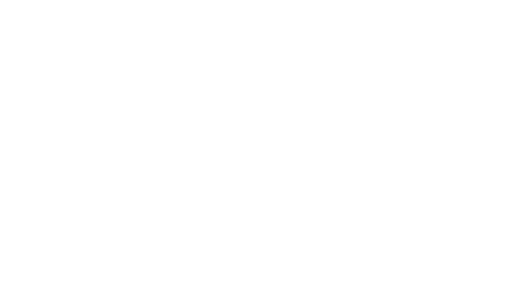
t = 0.00 s
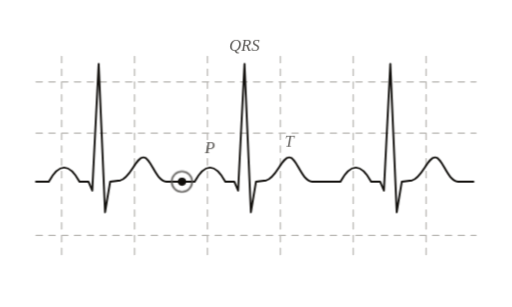
t = 1.67 s
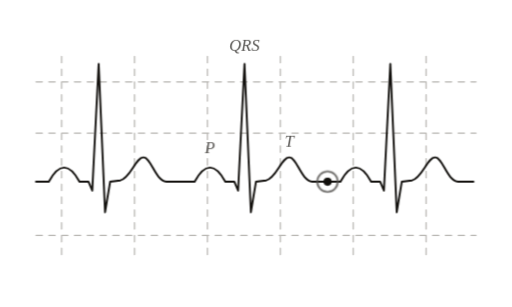
t = 3.33 s
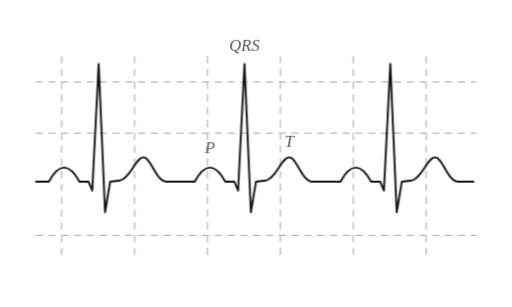
t = 5.00 s
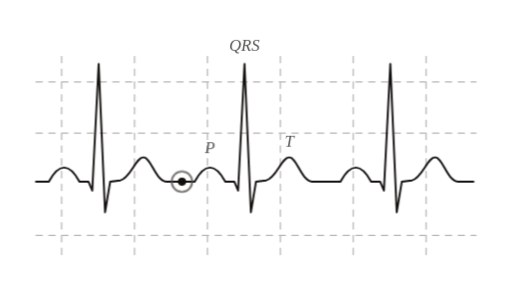
t = 6.67 s
t = 8.33 s: frame unchanged from t = 3.33 s, image omitted

The animated SVG that drew these frames (rendered in a browser with its animation timeline set to each time). Animation: 34 CSS @keyframes rules; one cycle of 10.00 s, repeats indefinitely.

<svg xmlns="http://www.w3.org/2000/svg" viewBox="0 0 400 240" data-id="medicine--ecg-heartbeat" data-discipline="medicine" data-tags="ecg,electrocardiogram,heartbeat,qrs,cardiology,depolarisation" role="img">
 <title>ECG heartbeat</title>
 <desc>An electrocardiogram trace: the small P wave, the sharp QRS spike and the rounded T wave repeat with every beat as the heart depolarises and recovers.</desc>
 <style>
:root{--ink:#110f0c;--quiet:#555350;--faint:#b8b6b2;--wash:#f5f3ef}
@media (prefers-color-scheme:dark){:root{--ink:#e7e5e2;--quiet:#a3a19e;--faint:#524f4c;--wash:#252321}}
svg{overflow:visible}
.s,.q,.f{fill:none;stroke-linecap:round;stroke-linejoin:round;stroke-dasharray:1;stroke-dashoffset:0}
.s{stroke:var(--ink);stroke-width:1.5}
.q{stroke:var(--quiet);stroke-width:1.3}
.f{stroke:var(--faint);stroke-width:1.1}
.hair{stroke-width:1!important}
.bold{stroke-width:2.2!important}
.k{fill:none;stroke-dasharray:5 5!important;stroke-linecap:round}
.p{fill:var(--ink);stroke:none}
.pq{fill:var(--quiet);stroke:none}
.w{fill:var(--wash);stroke:none}
.t{fill:var(--quiet);stroke:none;font:italic 13px ui-serif,"New York",Georgia,serif}
.all{animation:out 10s linear infinite}
@keyframes out{0%,90%{opacity:1}97%,99.9%{opacity:0}100%{opacity:1}}
@keyframes dr0{0%,0.0%{stroke-dashoffset:1;opacity:0}0.1%{stroke-dashoffset:1;opacity:1}9%,100%{stroke-dashoffset:0;opacity:1}}
@keyframes fd0{0%,0.0%{opacity:0}7%,100%{opacity:1}}
@keyframes dr1{0%,2.2%{stroke-dashoffset:1;opacity:0}2.3%{stroke-dashoffset:1;opacity:1}11.2%,100%{stroke-dashoffset:0;opacity:1}}
@keyframes fd1{0%,2.2%{opacity:0}9.2%,100%{opacity:1}}
@keyframes dr2{0%,4.4%{stroke-dashoffset:1;opacity:0}4.5%{stroke-dashoffset:1;opacity:1}13.4%,100%{stroke-dashoffset:0;opacity:1}}
@keyframes fd2{0%,4.4%{opacity:0}11.4%,100%{opacity:1}}
@keyframes dr3{0%,6.6%{stroke-dashoffset:1;opacity:0}6.7%{stroke-dashoffset:1;opacity:1}15.6%,100%{stroke-dashoffset:0;opacity:1}}
@keyframes fd3{0%,6.6%{opacity:0}13.6%,100%{opacity:1}}
@keyframes dr4{0%,8.8%{stroke-dashoffset:1;opacity:0}8.9%{stroke-dashoffset:1;opacity:1}17.8%,100%{stroke-dashoffset:0;opacity:1}}
@keyframes fd4{0%,8.8%{opacity:0}15.8%,100%{opacity:1}}
@keyframes dr5{0%,11.0%{stroke-dashoffset:1;opacity:0}11.1%{stroke-dashoffset:1;opacity:1}20%,100%{stroke-dashoffset:0;opacity:1}}
@keyframes fd5{0%,11.0%{opacity:0}18%,100%{opacity:1}}
@keyframes dr6{0%,13.2%{stroke-dashoffset:1;opacity:0}13.3%{stroke-dashoffset:1;opacity:1}22.2%,100%{stroke-dashoffset:0;opacity:1}}
@keyframes fd6{0%,13.2%{opacity:0}20.2%,100%{opacity:1}}
@keyframes dr7{0%,15.4%{stroke-dashoffset:1;opacity:0}15.5%{stroke-dashoffset:1;opacity:1}24.4%,100%{stroke-dashoffset:0;opacity:1}}
@keyframes fd7{0%,15.4%{opacity:0}22.4%,100%{opacity:1}}
@keyframes dr8{0%,17.6%{stroke-dashoffset:1;opacity:0}17.7%{stroke-dashoffset:1;opacity:1}26.6%,100%{stroke-dashoffset:0;opacity:1}}
@keyframes fd8{0%,17.6%{opacity:0}24.6%,100%{opacity:1}}
@keyframes dr9{0%,19.8%{stroke-dashoffset:1;opacity:0}19.9%{stroke-dashoffset:1;opacity:1}28.8%,100%{stroke-dashoffset:0;opacity:1}}
@keyframes fd9{0%,19.8%{opacity:0}26.8%,100%{opacity:1}}
@keyframes dr10{0%,22.0%{stroke-dashoffset:1;opacity:0}22.1%{stroke-dashoffset:1;opacity:1}31%,100%{stroke-dashoffset:0;opacity:1}}
@keyframes fd10{0%,22.0%{opacity:0}29%,100%{opacity:1}}
@keyframes dr11{0%,24.2%{stroke-dashoffset:1;opacity:0}24.3%{stroke-dashoffset:1;opacity:1}33.2%,100%{stroke-dashoffset:0;opacity:1}}
@keyframes fd11{0%,24.2%{opacity:0}31.2%,100%{opacity:1}}
@keyframes dr12{0%,26.4%{stroke-dashoffset:1;opacity:0}26.5%{stroke-dashoffset:1;opacity:1}35.4%,100%{stroke-dashoffset:0;opacity:1}}
@keyframes fd12{0%,26.4%{opacity:0}33.4%,100%{opacity:1}}
@keyframes dr13{0%,28.6%{stroke-dashoffset:1;opacity:0}28.7%{stroke-dashoffset:1;opacity:1}37.6%,100%{stroke-dashoffset:0;opacity:1}}
@keyframes fd13{0%,28.6%{opacity:0}35.6%,100%{opacity:1}}
@keyframes dr14{0%,30.8%{stroke-dashoffset:1;opacity:0}30.9%{stroke-dashoffset:1;opacity:1}39.8%,100%{stroke-dashoffset:0;opacity:1}}
@keyframes fd14{0%,30.8%{opacity:0}37.8%,100%{opacity:1}}
@keyframes dr15{0%,33.0%{stroke-dashoffset:1;opacity:0}33.1%{stroke-dashoffset:1;opacity:1}42%,100%{stroke-dashoffset:0;opacity:1}}
@keyframes fd15{0%,33.0%{opacity:0}40%,100%{opacity:1}}
.s.i0,.q.i0,.f.i0{animation:dr0 10s cubic-bezier(.55,.05,.25,1) infinite}
.s.i1,.q.i1,.f.i1{animation:dr1 10s cubic-bezier(.55,.05,.25,1) infinite}
.s.i2,.q.i2,.f.i2{animation:dr2 10s cubic-bezier(.55,.05,.25,1) infinite}
.s.i3,.q.i3,.f.i3{animation:dr3 10s cubic-bezier(.55,.05,.25,1) infinite}
.s.i4,.q.i4,.f.i4{animation:dr4 10s cubic-bezier(.55,.05,.25,1) infinite}
.s.i5,.q.i5,.f.i5{animation:dr5 10s cubic-bezier(.55,.05,.25,1) infinite}
.s.i6,.q.i6,.f.i6{animation:dr6 10s cubic-bezier(.55,.05,.25,1) infinite}
.s.i7,.q.i7,.f.i7{animation:dr7 10s cubic-bezier(.55,.05,.25,1) infinite}
.s.i8,.q.i8,.f.i8{animation:dr8 10s cubic-bezier(.55,.05,.25,1) infinite}
.s.i9,.q.i9,.f.i9{animation:dr9 10s cubic-bezier(.55,.05,.25,1) infinite}
.s.i10,.q.i10,.f.i10{animation:dr10 10s cubic-bezier(.55,.05,.25,1) infinite}
.s.i11,.q.i11,.f.i11{animation:dr11 10s cubic-bezier(.55,.05,.25,1) infinite}
.s.i12,.q.i12,.f.i12{animation:dr12 10s cubic-bezier(.55,.05,.25,1) infinite}
.s.i13,.q.i13,.f.i13{animation:dr13 10s cubic-bezier(.55,.05,.25,1) infinite}
.s.i14,.q.i14,.f.i14{animation:dr14 10s cubic-bezier(.55,.05,.25,1) infinite}
.s.i15,.q.i15,.f.i15{animation:dr15 10s cubic-bezier(.55,.05,.25,1) infinite}
.p.i0,.w.i0,.pq.i0,.t.i0,.k.i0{animation:fd0 10s cubic-bezier(.2,.7,.3,1) infinite}
.p.i1,.w.i1,.pq.i1,.t.i1,.k.i1{animation:fd1 10s cubic-bezier(.2,.7,.3,1) infinite}
.p.i2,.w.i2,.pq.i2,.t.i2,.k.i2{animation:fd2 10s cubic-bezier(.2,.7,.3,1) infinite}
.p.i3,.w.i3,.pq.i3,.t.i3,.k.i3{animation:fd3 10s cubic-bezier(.2,.7,.3,1) infinite}
.p.i4,.w.i4,.pq.i4,.t.i4,.k.i4{animation:fd4 10s cubic-bezier(.2,.7,.3,1) infinite}
.p.i5,.w.i5,.pq.i5,.t.i5,.k.i5{animation:fd5 10s cubic-bezier(.2,.7,.3,1) infinite}
.p.i6,.w.i6,.pq.i6,.t.i6,.k.i6{animation:fd6 10s cubic-bezier(.2,.7,.3,1) infinite}
.p.i7,.w.i7,.pq.i7,.t.i7,.k.i7{animation:fd7 10s cubic-bezier(.2,.7,.3,1) infinite}
.p.i8,.w.i8,.pq.i8,.t.i8,.k.i8{animation:fd8 10s cubic-bezier(.2,.7,.3,1) infinite}
.p.i9,.w.i9,.pq.i9,.t.i9,.k.i9{animation:fd9 10s cubic-bezier(.2,.7,.3,1) infinite}
.p.i10,.w.i10,.pq.i10,.t.i10,.k.i10{animation:fd10 10s cubic-bezier(.2,.7,.3,1) infinite}
.p.i11,.w.i11,.pq.i11,.t.i11,.k.i11{animation:fd11 10s cubic-bezier(.2,.7,.3,1) infinite}
.p.i12,.w.i12,.pq.i12,.t.i12,.k.i12{animation:fd12 10s cubic-bezier(.2,.7,.3,1) infinite}
.p.i13,.w.i13,.pq.i13,.t.i13,.k.i13{animation:fd13 10s cubic-bezier(.2,.7,.3,1) infinite}
.p.i14,.w.i14,.pq.i14,.t.i14,.k.i14{animation:fd14 10s cubic-bezier(.2,.7,.3,1) infinite}
.p.i15,.w.i15,.pq.i15,.t.i15,.k.i15{animation:fd15 10s cubic-bezier(.2,.7,.3,1) infinite}
@media (prefers-reduced-motion:reduce){*{animation:none!important}}
</style>
 <style>
.a-sweep{offset-path:path("M28,142L38,142Q50,120 62,142L69,142L72,149L77,50L82,166L86,142L94,141C102,139 106,123 112,123C118,123 121,141 130,142L142,142L152,142Q164,120 176,142L183,142L186,149L191,50L196,166L200,142L208,141C216,139 220,123 226,123C232,123 235,141 244,142L256,142L266,142Q278,120 290,142L297,142L300,149L305,50L310,166L314,142L322,141C330,139 334,123 340,123C346,123 349,141 358,142L370,142");offset-rotate:0deg;animation:a-along 5s linear infinite;}
@keyframes a-along{0%{offset-distance:0%;opacity:0}8%{opacity:1}92%{opacity:1}100%{offset-distance:100%;opacity:0}}
</style>
 <g class="all">
  <path class="k f hair i0" d="M48,44V204M105,44V204M162,44V204M219,44V204M276,44V204M333,44V204M28,64H372M28,104H372M28,184H372" />
  <path class="s i1" d="M28,142L38,142Q50,120 62,142L69,142L72,149L77,50L82,166L86,142L94,141C102,139 106,123 112,123C118,123 121,141 130,142L142,142L152,142Q164,120 176,142L183,142L186,149L191,50L196,166L200,142L208,141C216,139 220,123 226,123C232,123 235,141 244,142L256,142L266,142Q278,120 290,142L297,142L300,149L305,50L310,166L314,142L322,141C330,139 334,123 340,123C346,123 349,141 358,142L370,142" pathLength="1" />
  <g class="a-sweep">
   <circle class="q i2" r="8" pathLength="1" />
   <circle class="p i3" r="3.2" />
  </g>
  <text class="t i4" x="164" y="120" text-anchor="middle">P</text>
  <text class="t i5" x="191" y="40" text-anchor="middle">QRS</text>
  <text class="t i6" x="226" y="115" text-anchor="middle">T</text>
 </g>
</svg>
